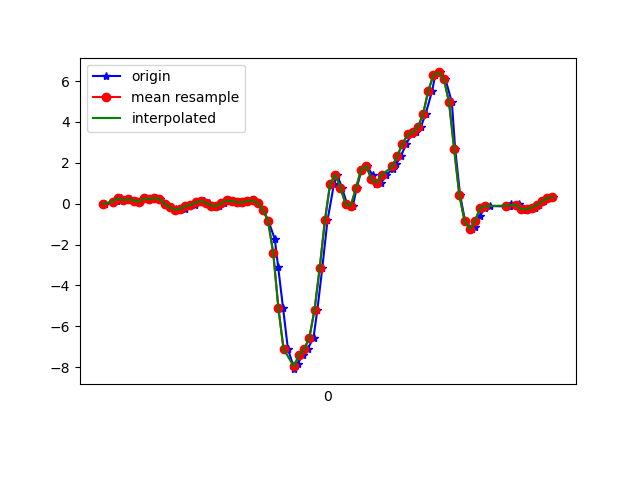

The table this chart was drawn from, first rows:
1617847447711, 543091333214079, -0.00786049, -0.204562, -0.0108985705
1617847447740, 543091352241631, 0.1033, 0.2011, -0.01823
1617847447757, 543091371269167, 0.1119, -0.1655, 0.01476
1617847447770, 543091390321519, 0.2719, 0.2169, -0.02678
1617847447789, 543091409349055, 0.1864, -0.1105, 0.01964
1617847447808, 543091428342399, 0.2218, -0.08117, -0.02067
1617847447830, 543091447366703, 0.1559, -0.1374, 0.05874
1617847447846, 543091466415791, 0.09599, -0.2901, 0.1015
1617847447865, 543091485440079, 0.2609, 0.1839, 0.1479
1617847447884, 543091504464367, 0.2292, -0.24, 0.2444
1617847447905, 543091523488687, 0.2768, -0.1777, 0.2567
1617847447922, 543091542518703, 0.2121, -0.01642, 0.3776
1617847447941, 543091561541775, 0.003135, -0.1178, 0.5267
1617847447960, 543091580564847, -0.1655, 0.01657, 0.5401
1617847447985, 543091599587887, -0.2644, -0.08972, 0.6171
1617847447998, 543091618635727, -0.306, -0.1936, 0.545
1617847448017, 543091637666415, -0.2571, 0.1485, 0.3825
1617847448036, 543091656689871, -0.1227, -0.1581, 0.3092
1617847448059, 543091675713295, -0.06039, -0.2241, 0.1394
1617847448075, 543091694761551, 0.06911, -0.01642, 0.07584
1617847448093, 543091713785039, 0.1265, -5.330797E-4, 0.07829
1617847448112, 543091732805135, 0.04345, -0.03596, 0.09539
1617847448137, 543091751828431, -0.09949, -0.04574, 0.05874
1617847448150, 543091770876559, -0.1239, -0.02375, -0.02678
1617847448169, 543091789899855, 0.03857, 0.03368, -0.1086
1617847448188, 543091808923151, 0.1595, 0.07644, -0.1697
1617847448210, 543091827946511, 0.1302, 0.08743, -0.2333
1617847448226, 543091846997199, 0.06544, 0.09843, -0.3017
1617847448245, 543091866020559, 0.06422, 0.1204, -0.375
1617847448264, 543091885171167, 0.1265, 0.1339, -0.4446
1617847448285, 543091904194655, 0.1595, 0.1546, -0.5045
1617847448302, 543091923242847, 0.04345, 0.1693, -0.5265
1617847448322, 543091942221727, -0.2999, 0.14, -0.4984
1617847448341, 543091961243615, -0.8325, 0.02512, -0.375
1617847448366, 543091980265631, -1.71, -0.1447, -0.0109
1617847448379, 543091999287583, -3.072, -0.6187, 0.5413
1617847448398, 543092018334303, -5.088, -1.553, 0.8724
1617847448417, 543092037373855, -7.109, -2.872, 1.004
1617847448442, 543092056396383, -8.093, -4.192, 0.9604
1617847448455, 543092075418847, -7.829, -5.31, 0.5523
1617847448474, 543092094466079, -7.391, -6.143, -0.08909
1617847448493, 543092113488607, -7.12, -6.729, -0.8331
1617847448516, 543092132525343, -6.547, -6.796, -1.635
1617847448531, 543092151548191, -5.181, -6.417, -2.259
1617847448550, 543092170595807, -3.128, -5.906, -2.518
1617847448570, 543092189618719, -0.8142, -5.242, -2.36
1617847448595, 543092208641503, 0.9549, -4.553, -2.076
1617847448607, 543092227664415, 1.428, -3.869, -1.771
1617847448626, 543092246675487, 0.7887, -3.347, -1.473
1617847448646, 543092265722847, -0.02008, -2.736, -1.264
1617847448668, 543092284745439, -0.1093, -1.673, -1.157
1617847448683, 543092303768031, 0.7631, -0.6358, -1.035
1617847448702, 543092322815455, 1.662, 0.1571, -0.7891
1617847448721, 543092341851999, 1.849, 0.8168, -0.4886
1617847448746, 543092360874847, 1.386, 1.462, -0.1929
1617847448759, 543092379897695, 0.9878, 1.981, 0.1052
1617847448778, 543092398945375, 1.037, 2.443, 0.341
1617847448798, 543092417968351, 1.407, 2.9, 0.4668
1617847448822, 543092436991839, 1.712, 3.325, 0.512
1617847448836, 543092456014815, 1.933, 3.694, 0.5682
1617847448854, 543092475062495, 2.335, 4.062, 0.6207
... 31 more rows
